Run: headless pygame with SDL's dummy video driver; simulated clock (each Clock.tick advances the game by its frame time, no real sleeping); random seed 0; keys injected as events and as key.get_pressed() state; no mouse input.
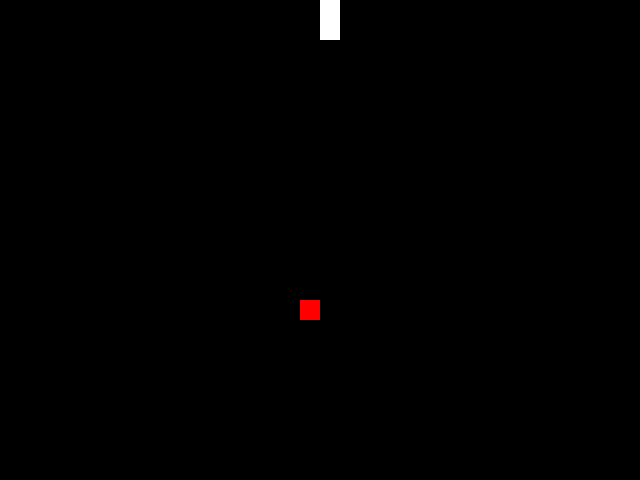
Frame 1 of 1 · flips 1–60 · no input (game ended)

The pygame program that drew these frames:

import pygame,sys,random

from pygame.locals import *
# 颜色
redColor = pygame.Color(255,0,0)
whiteColor = pygame.Color(255,255,255)
blackColor = pygame.Color(0,0,0)

# 游戏结束
def gameOver():
    pygame.quit()
    sys.exit()

#入口函数
def main():
    #初始化
    pygame.init()

    #速度
    fpsColck = pygame.time.Clock()

    #显示层
    playSurface = pygame.display.set_mode((640,480))
    pygame.display.set_caption('贪吃蛇')

    #初始化变量
    snakePosition = [320,400]
    snakeBody = [[320,400],[320,420],[320,440]]
    targetPosition = [300,300]
    targetFlag = 1
    direction = 'up'
    changeDirection = direction

    #处理事件
    while True:
        for event in pygame.event.get():
            if event.type == QUIT:
                gameOver()
            elif event.type == KEYDOWN:
                if event.key == K_RIGHT:
                    changeDirection = 'right'
                if event.key == K_LEFT:
                    changeDirection = 'left'
                if event.key == K_UP:
                    changeDirection = 'up'
                if event.key == K_DOWN:
                    changeDirection = 'down'
                if event.key == K_ESCAPE:
                    pygame.event.post(pygame.event.Event(QUIT))
            
            #确定方向
        if changeDirection == 'left' and not direction == 'right':
            direction = changeDirection
        if changeDirection == 'right' and not direction == 'left':
            direction = changeDirection
        if changeDirection == 'up' and not direction == 'down':
            direction = changeDirection
        if changeDirection == 'down' and not direction == 'up':
            direction = changeDirection

            #移动蛇头坐标
        if direction == 'right':
            snakePosition[0] += 20
        if direction == 'left':
            snakePosition[0] -= 20
        if direction == 'up':
            snakePosition[1] -= 20
        if direction == 'down':
            snakePosition[1] += 20

            #增加蛇长度/蛇移动
        snakeBody.insert(0,list(snakePosition))   

            #吃东西
        if snakePosition[0] == targetPosition[0] and snakePosition[1] == targetPosition[1]:
            targetFlag = 0
        else:
            snakeBody.pop()

            #生成食物
        if targetFlag == 0:
            j = 1
            k = 0
            while j == 1:
                    x = random.randrange(1,32)  
                    y = random.randrange(1,24) 
                    targetPosition = [int(x*20),int(y*20)]
                    while k < len(snakeBody):
                        if snakeBody[k][0] == targetPosition[0] and snakeBody[k][1] == targetPosition[1]:
                            j = 1
                            break
                        else:
                            j = 0
                        k += 1
            targetFlag = 1
            
            #显示层
        playSurface.fill(blackColor)
        print(type(snakeBody))
        for position in snakeBody:
            pygame.draw.rect(playSurface,whiteColor,Rect(position[0],position[1],20,20))
        pygame.draw.rect(playSurface,redColor,Rect(targetPosition[0],targetPosition[1],20,20))

            #更新显示
        pygame.display.flip()

            #死亡
        if snakePosition[0] > 620 or snakePosition[0] < 0:
            gameOver()
        elif snakePosition[1] > 460 or snakePosition[1] < 0:
            gameOver()
        i = 1
        while i < len(snakeBody):
            if snakePosition[0] == snakeBody[i][0] and snakePosition[1] == snakeBody[i][1]:
                gameOver() 
            i += 1
            
            
        fpsColck.tick(5)


 #启动入口函数
if __name__ == '__main__':
    main()

            
            
            
